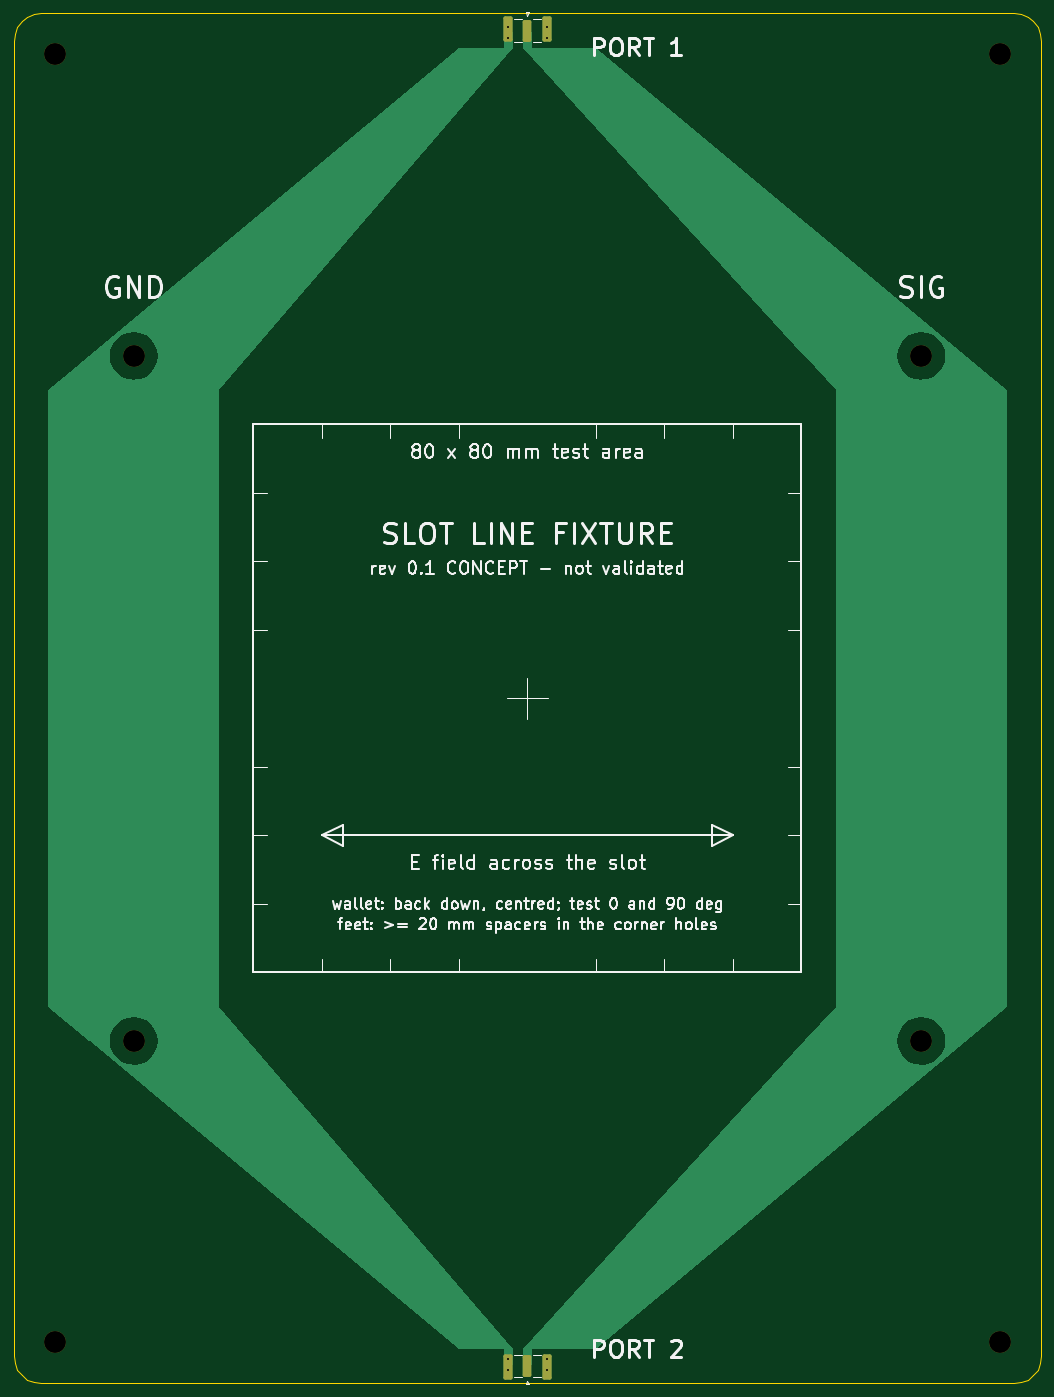
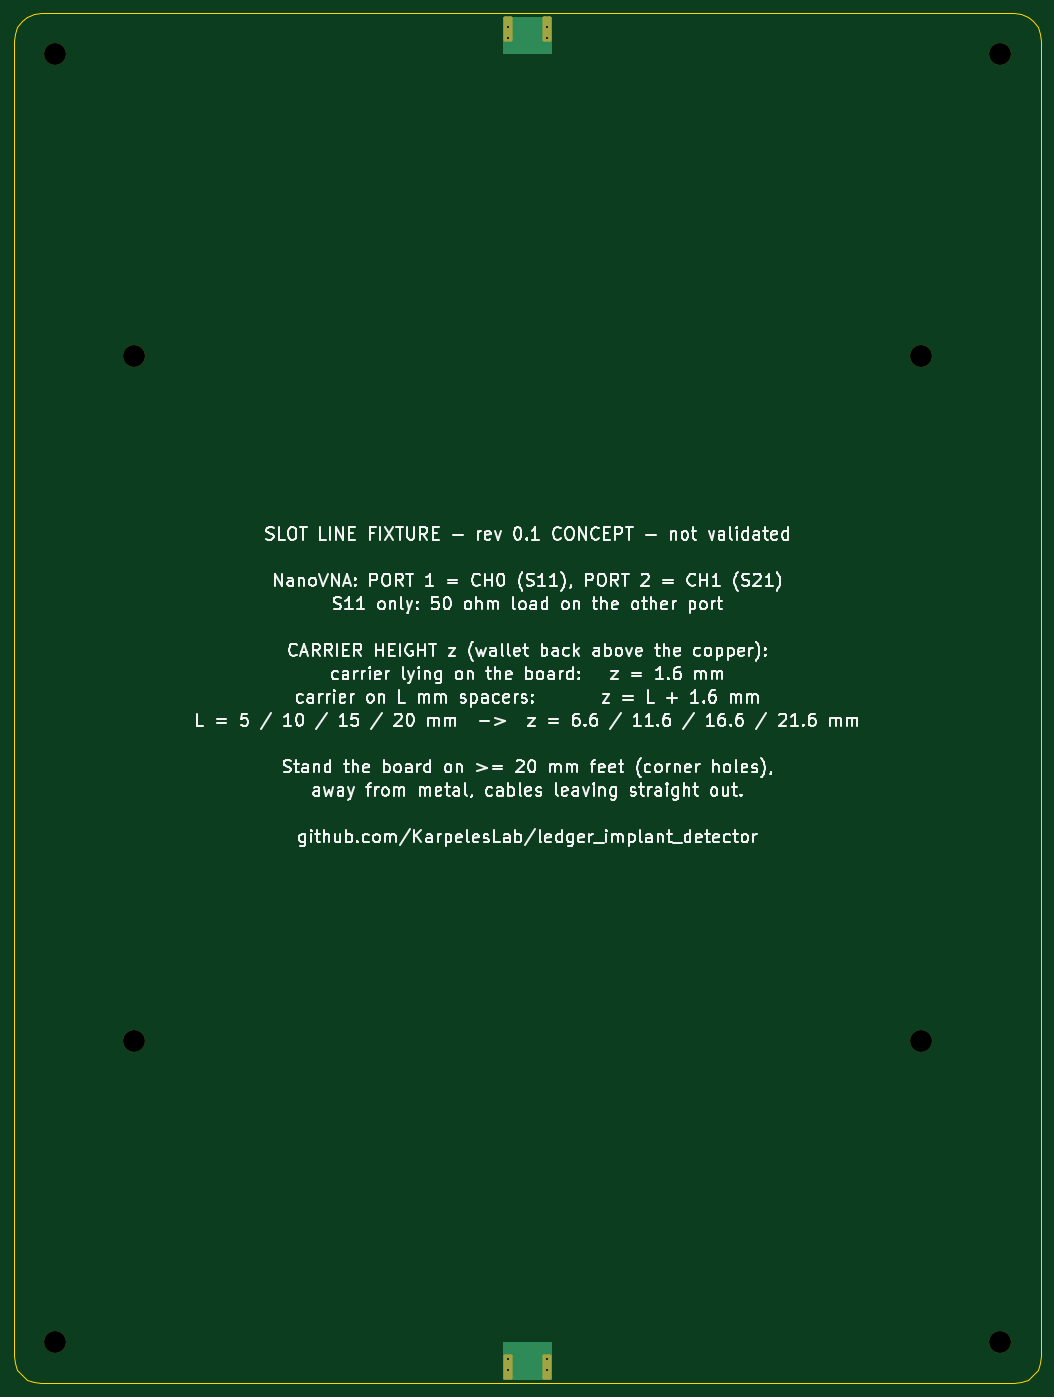
Circuit board: 9 layer files. Board 150.0 x 200.0 mm.
- bottom_copper: slot-B_Cu.gbl (2774 bytes)
- bottom_mask: slot-B_Mask.gbs (1736 bytes)
- bottom_silk: slot-B_Silkscreen.gbo (175086 bytes)
- outline: slot-Edge_Cuts.gm1 (1888 bytes)
- top_copper: slot-F_Cu.gtl (9498 bytes)
- top_mask: slot-F_Mask.gts (2007 bytes)
- top_silk: slot-F_Silkscreen.gto (86173 bytes)
- drill: slot-NPTH.drl (434 bytes)
- drill: slot-PTH.drl (422 bytes)

=== bottom_copper: slot-B_Cu.gbl (2774 bytes, source withheld) ===
=== bottom_mask: slot-B_Mask.gbs (1736 bytes, source withheld) ===
=== bottom_silk: slot-B_Silkscreen.gbo (175086 bytes, source omitted) ===
=== outline: slot-Edge_Cuts.gm1 ===
%TF.GenerationSoftware,KiCad,Pcbnew,10.0.3*%
%TF.CreationDate,2026-10-19T08:53:20+09:00*%
%TF.ProjectId,slot,736c6f74-2e6b-4696-9361-645f70636258,0.1 (concept)*%
%TF.SameCoordinates,Original*%
%TF.FileFunction,Profile,NP*%
%FSLAX46Y46*%
G04 Gerber Fmt 4.6, Leading zero omitted, Abs format (unit mm)*
G04 Created by KiCad (PCBNEW 10.0.3) date 2026-10-19 08:53:20*
%MOMM*%
%LPD*%
G01*
G04 APERTURE LIST*
%TA.AperFunction,Profile*%
%ADD10C,0.050000*%
%TD*%
G04 APERTURE END LIST*
D10*
X75000000Y-54000000D02*
X75136296Y-52964723D01*
X75000000Y-246000000D02*
X75000000Y-54000000D01*
X75136296Y-52964723D02*
X75535898Y-52000000D01*
X75136296Y-247035276D02*
X75000000Y-246000000D01*
X75535898Y-52000000D02*
X76171572Y-51171572D01*
X75535898Y-248000000D02*
X75136296Y-247035276D01*
X76171572Y-51171572D02*
X77000000Y-50535898D01*
X76171572Y-248828427D02*
X75535898Y-248000000D01*
X77000000Y-50535898D02*
X77964723Y-50136296D01*
X77000000Y-249464101D02*
X76171572Y-248828427D01*
X77964723Y-50136296D02*
X79000000Y-50000000D01*
X77964723Y-249863703D02*
X77000000Y-249464101D01*
X79000000Y-50000000D02*
X221000000Y-50000000D01*
X79000000Y-250000000D02*
X77964723Y-249863703D01*
X221000000Y-50000000D02*
X222035276Y-50136296D01*
X221000000Y-250000000D02*
X79000000Y-250000000D01*
X222035276Y-50136296D02*
X223000000Y-50535898D01*
X222035276Y-249863703D02*
X221000000Y-250000000D01*
X223000000Y-50535898D02*
X223828427Y-51171572D01*
X223000000Y-249464101D02*
X222035276Y-249863703D01*
X223828427Y-51171572D02*
X224464101Y-52000000D01*
X223828427Y-248828427D02*
X223000000Y-249464101D01*
X224464101Y-52000000D02*
X224863703Y-52964723D01*
X224464101Y-248000000D02*
X223828427Y-248828427D01*
X224863703Y-52964723D02*
X225000000Y-54000000D01*
X224863703Y-247035276D02*
X224464101Y-248000000D01*
X225000000Y-54000000D02*
X225000000Y-246000000D01*
X225000000Y-246000000D02*
X224863703Y-247035276D01*
M02*

=== top_copper: slot-F_Cu.gtl (9498 bytes, source omitted) ===
=== top_mask: slot-F_Mask.gts (2007 bytes, source withheld) ===
=== top_silk: slot-F_Silkscreen.gto (86173 bytes, source omitted) ===
=== drill: slot-NPTH.drl ===
M48
; DRILL file KiCad 10.0.3 date 2026-10-19T08:53:21
; FORMAT={-:-/ absolute / metric / decimal}
; #@! TF.CreationDate,2026-10-19T08:53:21+09:00
; #@! TF.GenerationSoftware,Kicad,Pcbnew,10.0.3
; #@! TF.FileFunction,NonPlated,1,2,NPTH
FMAT,2
METRIC
; #@! TA.AperFunction,NonPlated,NPTH,ComponentDrill
T1C3.200
%
G90
G05
T1
X81.0Y-56.0
X81.0Y-244.0
X92.5Y-100.0
X92.5Y-200.0
X207.5Y-100.0
X207.5Y-200.0
X219.0Y-56.0
X219.0Y-244.0
M30

=== drill: slot-PTH.drl ===
M48
; DRILL file KiCad 10.0.3 date 2026-10-19T08:53:21
; FORMAT={-:-/ absolute / metric / decimal}
; #@! TF.CreationDate,2026-10-19T08:53:21+09:00
; #@! TF.GenerationSoftware,Kicad,Pcbnew,10.0.3
; #@! TF.FileFunction,Plated,1,2,PTH
FMAT,2
METRIC
; #@! TA.AperFunction,Plated,PTH,ViaDrill
T1C0.300
%
G90
G05
T1
X147.1Y-52.0
X147.1Y-53.6
X147.1Y-246.4
X147.1Y-248.0
X152.9Y-52.0
X152.9Y-53.6
X152.9Y-246.4
X152.9Y-248.0
M30
